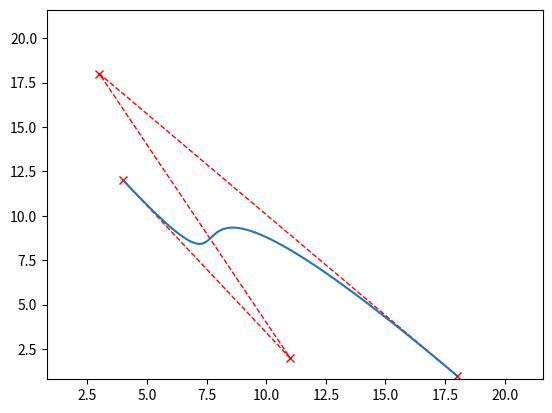

The matplotlib source for this figure:
import numpy as np
import matplotlib.pyplot as plt
import random



##combinaison de point pour qui l'algo fonctionne bien

# point_x = [2,0,4,6,7]
# point_y = [0,4,4,0,2]

##


##Combinaison de point pour qui l'ago ne fonctionne pas (erreur de division par 0)

# point_x = [14, 7, 17, 18, 3, 20, 12, 1, 9]
# point_y = [12, 4, 2, 13, 6, 18, 5, 3, 11]

##

##à utiliser pour générer des points aléatoirement

point_x = []
point_y = []

for i in range(4):
    point_x += [random.randint(0,20)]
    point_y += [random.randint(0,20)]
    
    
print(point_x)
print(point_y)


def middle_point(point_x,point_y,t):
    
    if len(point_x) == 1:
        return point_x,point_y #Quand on a trouvé l'unique point d'où l'on peut tracer la courbe
    point_x_new = []
    point_y_new = []
    
    for i in range(len(point_x)-1): #on parcourt tous les points par paire pour pouvoir calculer la position du nouveau point entre les 2
        
        #calcul de la position x du point qui est à la distance (d = distance totale) égale à d*t entre les 2 points i et i+1
        point_x_new += [point_x[i]+(point_x[i+1]-point_x[i])*t] 
        if point_x[i+1]-point_x[i] != 0:
            #calcul de la position y du point qui est à la distance (d = distance totale) égale à d*t entre les 2 points i et i+1
            point_y_new += [(point_y[i+1]-point_y[i])/(point_x[i+1]-point_x[i])*(t*(point_x[i+1]-point_x[i]))+point_y[i]] 
        else:
            point_y_new += [point_y[i]+(point_y[i+1]-point_y[i])*t] 
    

    return middle_point(point_x_new,point_y_new,t) #appel récursif de la fonction pour calculer les points suivants en fonction des points calculés


x_list = []
y_list = []



for i in range(0,1000): #on calcule juste pour plein de points pour afficher sur le graphique et oui j'aurais pu utiliser le linspace de numpy (enfin je pense)
    x,y = middle_point(point_x,point_y,i/1000)
    x_list += [x]
    y_list += [y]



min_list = min([min(point_x),min(point_y)]) #on cherche le min et le max entre les 2 listes pour savoir quelle limite donner aux axes du graphique
max_list = max([max(point_x),max(point_y)])


plt.xlim(min_list-min_list*0.2,max_list+max_list*0.2)
plt.ylim(min_list-min_list*0.2,max_list+max_list*0.2)

plt.plot(point_x,point_y, marker = "x", color = "red",linestyle='--',linewidth=1)

#plt.scatter(point_x,point_y, marker = "x", color = "red") #on affiche la courbe "brute" faite entre les points

plt.plot(x_list,y_list) #on affiche la belle courbe
plt.show() #on affiche le graphique

print("ok") #pour dire que tout va bien !
